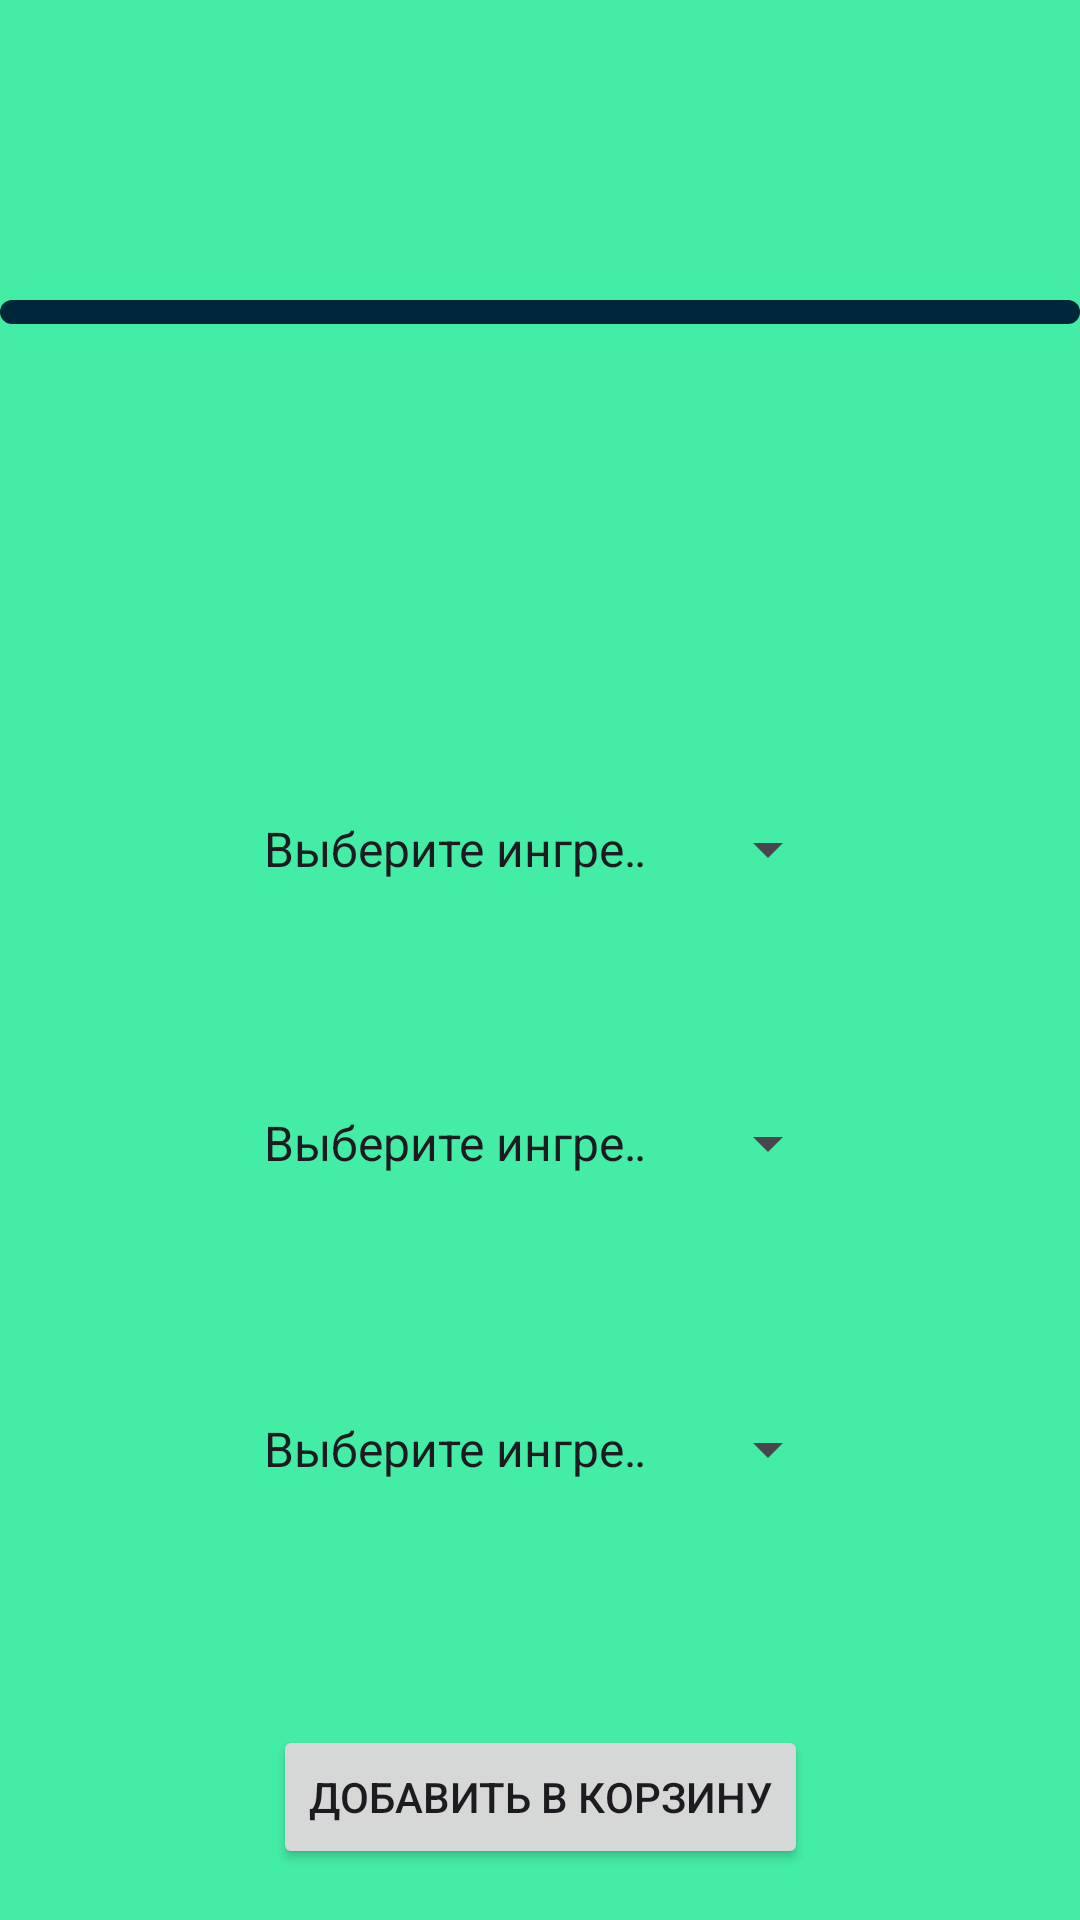

Reconstruct the res/layout file that produces this screen, plus the resources it refers to.
<!-- AndroidManifest.xml: application theme Theme.CourseProject -->
<!-- res/layout/fragment_construct.xml -->
<?xml version="1.0" encoding="utf-8"?>
<androidx.constraintlayout.widget.ConstraintLayout xmlns:android="http://schemas.android.com/apk/res/android"
    xmlns:app="http://schemas.android.com/apk/res-auto"
    xmlns:tools="http://schemas.android.com/tools"
    android:layout_width="match_parent"
    android:layout_height="match_parent"
    tools:context=".Fragments.ConstructFragment"
    android:background="@color/green">
    <View
        android:id="@+id/greenBar"
        android:layout_width="0dp"
        android:layout_height="8dp"
        android:background="@drawable/rounded_rectangle"
        app:layout_constraintStart_toStartOf="parent"
        app:layout_constraintTop_toTopOf="parent"
        app:layout_constraintEnd_toEndOf="parent"
        android:layout_marginTop="100dp"/>
    <Spinner
        android:id="@+id/spinner1"
        android:layout_width="200dp"
        android:layout_height="50dp"
        android:layout_marginTop="150dp"
        android:entries="@array/spinner_items"
        app:layout_constraintEnd_toEndOf="parent"
        app:layout_constraintHorizontal_bias="0.5"
        app:layout_constraintStart_toStartOf="parent"
        app:layout_constraintTop_toBottomOf="@id/greenBar" />
    <Spinner
        android:id="@+id/spinner2"
        android:layout_width="200dp"
        android:layout_height="50dp"
        android:layout_marginTop="48dp"
        android:entries="@array/spinner_items"
        app:layout_constraintEnd_toEndOf="parent"
        app:layout_constraintHorizontal_bias="0.5"
        app:layout_constraintStart_toStartOf="parent"
        app:layout_constraintTop_toBottomOf="@id/spinner1" />
    <Spinner
        android:id="@+id/spinner3"
        android:layout_width="200dp"
        android:layout_height="50dp"
        android:layout_marginTop="52dp"
        android:entries="@array/spinner_items"
        app:layout_constraintEnd_toEndOf="parent"
        app:layout_constraintHorizontal_bias="0.5"
        app:layout_constraintStart_toStartOf="parent"
        app:layout_constraintTop_toBottomOf="@id/spinner2" />
    <Button
        android:id="@+id/btnAdd"
        android:layout_width="wrap_content"
        android:layout_height="wrap_content"
        android:layout_marginTop="50dp"
        android:text="@string/addToCart"
        app:layout_constraintBottom_toBottomOf="parent"
        app:layout_constraintEnd_toEndOf="@id/spinner3"
        app:layout_constraintHorizontal_bias="0.5"
        app:layout_constraintStart_toStartOf="@id/spinner3"
        app:layout_constraintTop_toBottomOf="@id/spinner3" />
</androidx.constraintlayout.widget.ConstraintLayout>
<!-- resources referenced by this layout -->
<resources>
  <string-array name="spinner_items">
          <item>Выберите ингредиент</item>
          <item>Сандал</item>
          <item>Бергамот</item>
          <item>Черный перец</item>
          <item>Пачули</item>
          <item>Жасмин</item>
          <item>Табак</item>
          <item>Мята</item>
          <item>Мускус</item>
          <item>Кашмир</item>
          <item>Корица</item>
      </string-array>
  <color name="green">#44EDA6</color>
  <!-- drawable rounded_rectangle (drawable) -->
  <?xml version="1.0" encoding="utf-8"?>
  <shape xmlns:android="http://schemas.android.com/apk/res/android"
      android:shape="rectangle">
      <solid android:color="@color/dark_blue" /> 
      <corners android:radius="10dp" /> 
  </shape>
  <string name="addToCart">Добавить в корзину</string>
  <style name="Theme.CourseProject" parent="Base.Theme.CourseProject" />
  <color name="dark_blue">#00263A</color>
  <style name="Base.Theme.CourseProject" parent="Theme.Material3.DayNight.NoActionBar">
          
          
      </style>
</resources>
